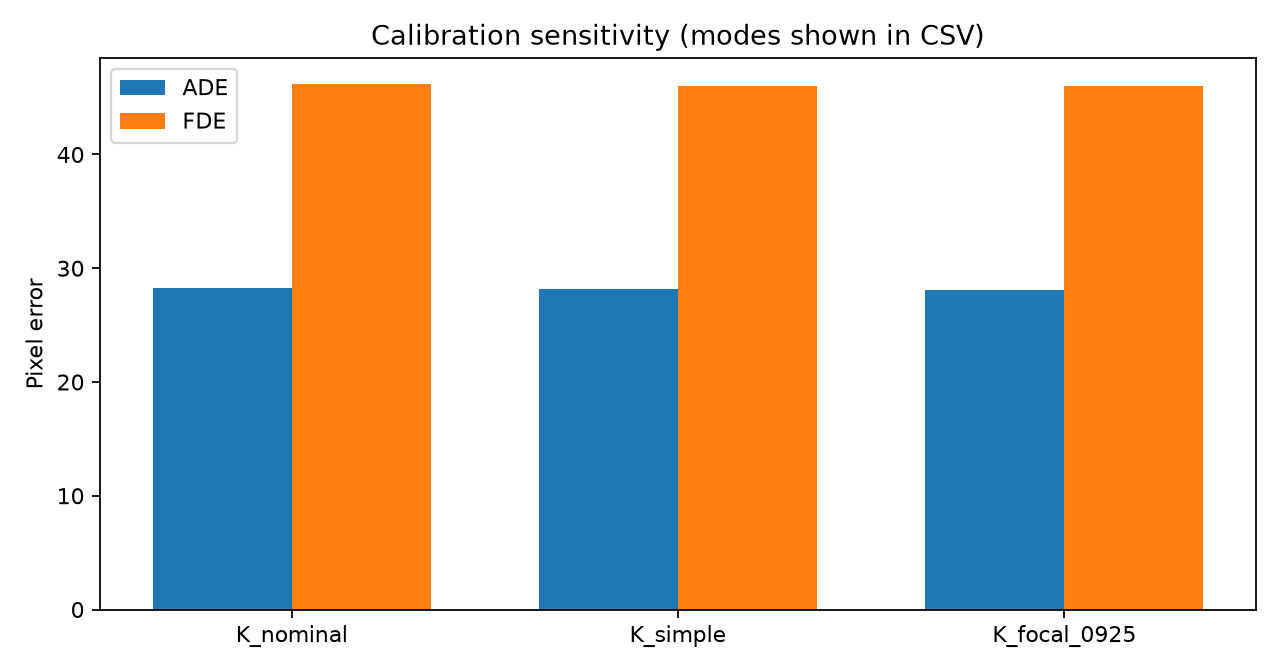

The data file committed next to this chart (first rows):
K_variant, median_input_XYZ_shift_mm, p90_input_XYZ_shift_mm, max_input_XYZ_shift_mm, median_abs_delta_Z_mm, evaluation_mode, ADE_2D_px, FDE_2D_px, coverage
K_nominal, 0.0, 0.0, 0.0, 0.0, full_inference, 28.26, 46.16, 1.0
K_simple, 0.4251, 0.4608, 0.4703, 0.0, full_inference, 28.16, 46.06, 1.0
K_focal_0925, 7.251, 8.303, 8.846, 0.0, full_inference, 28.08, 45.99, 1.0
